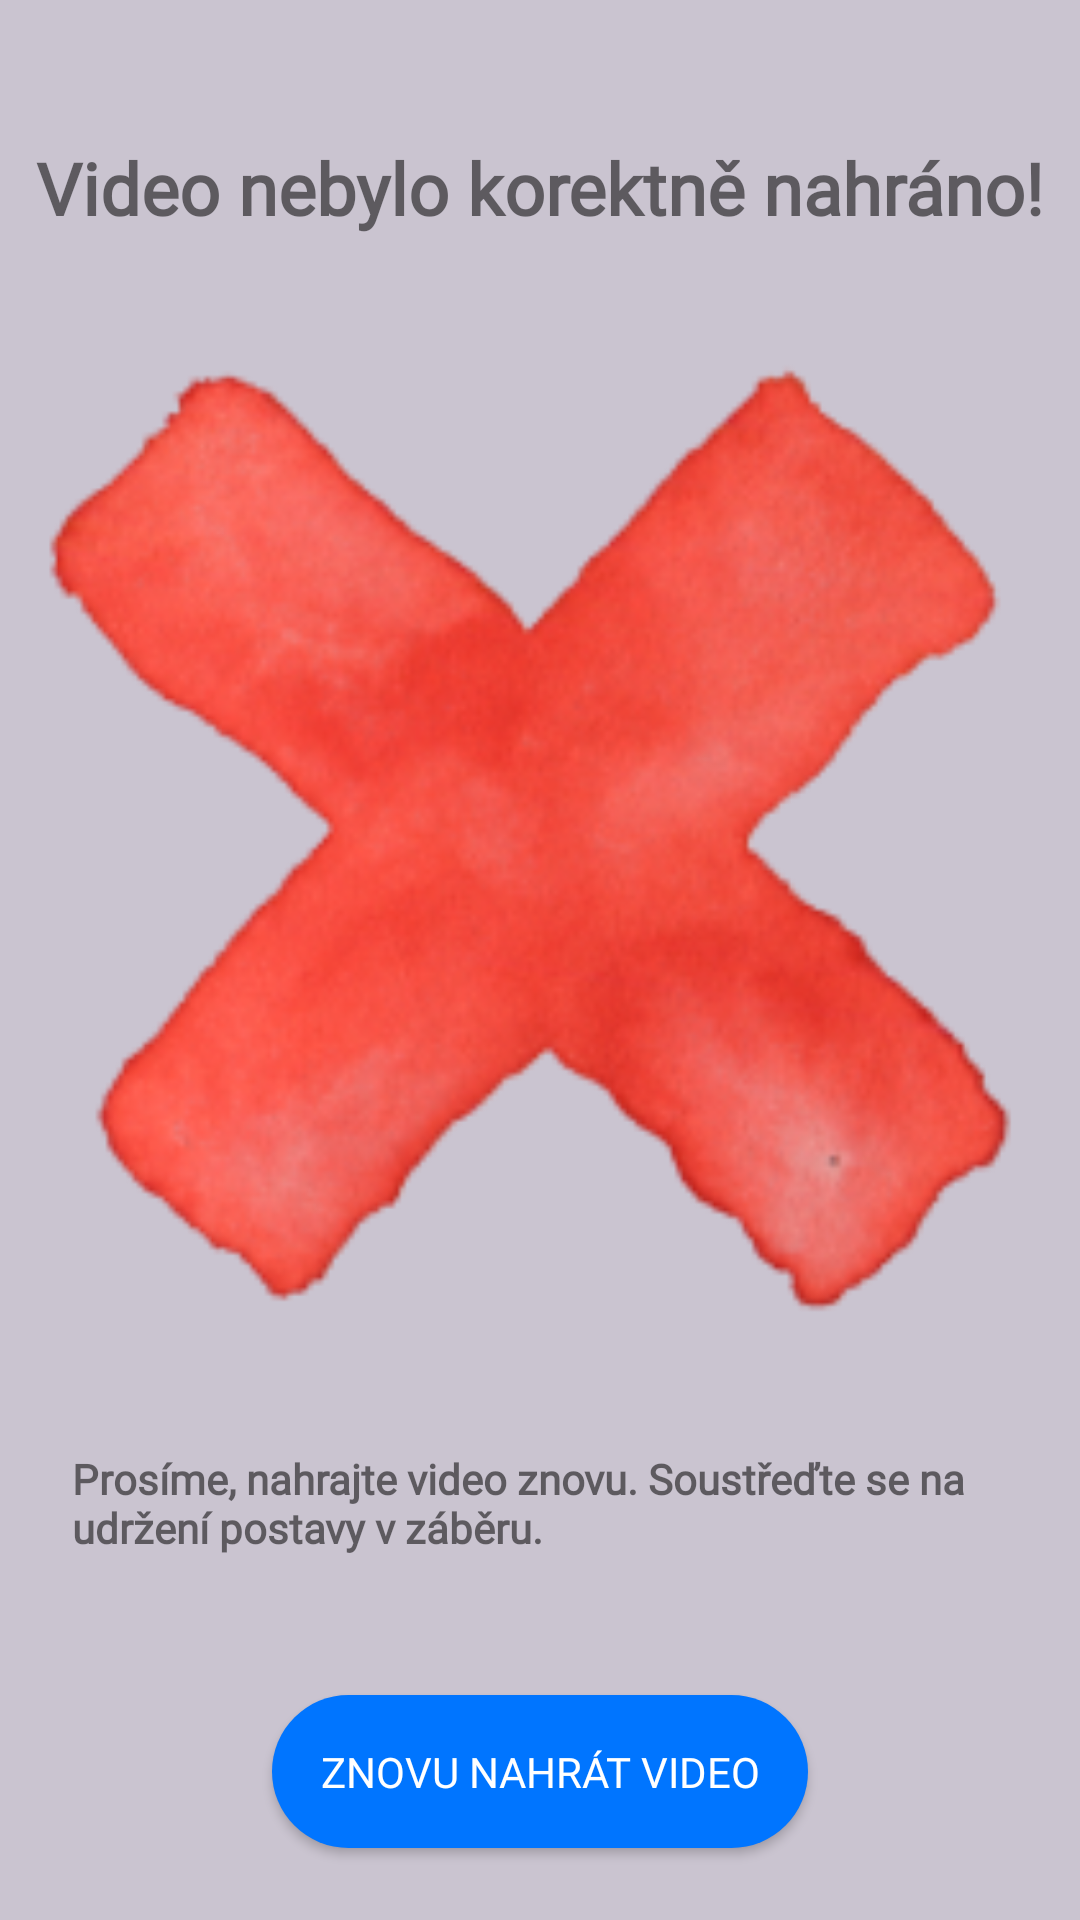

Produce the Android XML layout that renders to this screen, including the resource entries it uses.
<!-- AndroidManifest.xml: application theme Theme.VM2G -->
<!-- res/layout/fragment_recording_failed.xml -->
<?xml version="1.0" encoding="utf-8"?>
<androidx.constraintlayout.widget.ConstraintLayout xmlns:android="http://schemas.android.com/apk/res/android"
    xmlns:app="http://schemas.android.com/apk/res-auto"
    xmlns:tools="http://schemas.android.com/tools"
    android:id="@+id/frameLayout7"
    android:layout_width="match_parent"
    android:layout_height="match_parent"
    android:background="@color/colorGray"
    tools:context=".ui_.snimani.RecordingFailedFragment">

    <Button
        android:id="@+id/continueButton"
        android:layout_width="wrap_content"
        android:layout_height="wrap_content"
        android:layout_marginStart="24dp"
        android:layout_marginEnd="24dp"
        android:layout_marginBottom="24dp"
        android:background="@drawable/roundcorner32"
        android:fontFamily="@font/roboto"
        android:padding="16dp"
        android:text="@string/znovu_nahrat_video"
        android:textColor="@color/colorWhite"
        app:layout_constraintBottom_toBottomOf="parent"
        app:layout_constraintEnd_toEndOf="parent"
        app:layout_constraintStart_toStartOf="parent" />

    <TextView
        android:id="@+id/textView7"
        android:layout_width="wrap_content"
        android:layout_height="wrap_content"
        android:layout_marginStart="24dp"
        android:layout_marginTop="24dp"
        android:layout_marginEnd="24dp"
        android:fontFamily="@font/roboto"
        android:text="@string/video_nebylo_korektn_nahr_no"
        android:textSize="24sp"
        android:textStyle="bold"
        app:layout_constraintBottom_toTopOf="@+id/imgVeverka"
        app:layout_constraintEnd_toEndOf="parent"
        app:layout_constraintHorizontal_bias="0.5"
        app:layout_constraintStart_toStartOf="parent"
        app:layout_constraintTop_toTopOf="parent" />

    <ImageView
        android:id="@+id/imgVeverka"
        android:layout_width="0dp"
        android:layout_height="360dp"
        android:layout_marginStart="16dp"
        android:layout_marginEnd="16dp"
        app:layout_constraintBottom_toTopOf="@+id/txtContinue"
        app:layout_constraintEnd_toEndOf="parent"
        app:layout_constraintHorizontal_bias="0.5"
        app:layout_constraintStart_toStartOf="parent"
        app:layout_constraintTop_toBottomOf="@+id/textView7"
        app:srcCompat="@drawable/ne" />

    <TextView
        android:id="@+id/txtContinue"
        android:layout_width="0dp"
        android:layout_height="wrap_content"
        android:layout_marginStart="24dp"
        android:layout_marginEnd="24dp"
        android:layout_marginBottom="24dp"
        android:fontFamily="@font/roboto"
        android:text="@string/prosime_nahrajte_video_znovu"
        android:textStyle="bold"
        app:layout_constraintBottom_toTopOf="@+id/continueButton"
        app:layout_constraintEnd_toEndOf="parent"
        app:layout_constraintHorizontal_bias="0.5"
        app:layout_constraintStart_toStartOf="parent"
        app:layout_constraintTop_toBottomOf="@+id/imgVeverka" />
</androidx.constraintlayout.widget.ConstraintLayout>
<!-- resources referenced by this layout -->
<resources>
  <color name="colorGray">#cac4d0</color>
  <color name="colorWhite">#FFFFFFFF</color>
  <!-- drawable ne: png bitmap (drawable-mdpi, 761305 bytes) -->
  <!-- drawable roundcorner32 (drawable) -->
  <?xml version="1.0" encoding="utf-8"?>
  
  <shape xmlns:android="http://schemas.android.com/apk/res/android">
      <solid android:color="@color/colorBlue" />
      <corners android:radius="32dp" />
  </shape>
  <string name="prosime_nahrajte_video_znovu">Prosíme, nahrajte video znovu. Soustřeďte se na udržení postavy v záběru.</string>
  <string name="video_nebylo_korektn_nahr_no">Video nebylo korektně nahráno!</string>
  <string name="znovu_nahrat_video">Znovu nahrát video</string>
  <style name="Theme.VM2G" parent="Theme.MaterialComponents.Light.Bridge">
          <item name="colorPrimary">@color/colorYellow</item>
          <item name="colorPrimaryVariant">@color/colorYellow</item>
          <item name="colorOnPrimary">@color/colorBlack</item>
          <item name="textInputStyle">@style/TextInputLayoutStyle</item>
      </style>
  <color name="colorBlue">#0075FF</color>
  <color name="colorYellow">#FFE500</color>
  <color name="colorBlack">#000000</color>
  <style name="TextInputLayoutStyle" parent="Widget.MaterialComponents.TextInputLayout.OutlinedBox">
          <item name="boxStrokeColor">@color/colorBlue</item>
          <item name="boxStrokeWidth">1dp</item>
          <item name="errorEnabled">true</item>
          <item name="hintTextColor">@color/colorBlue</item>
      </style>
</resources>
